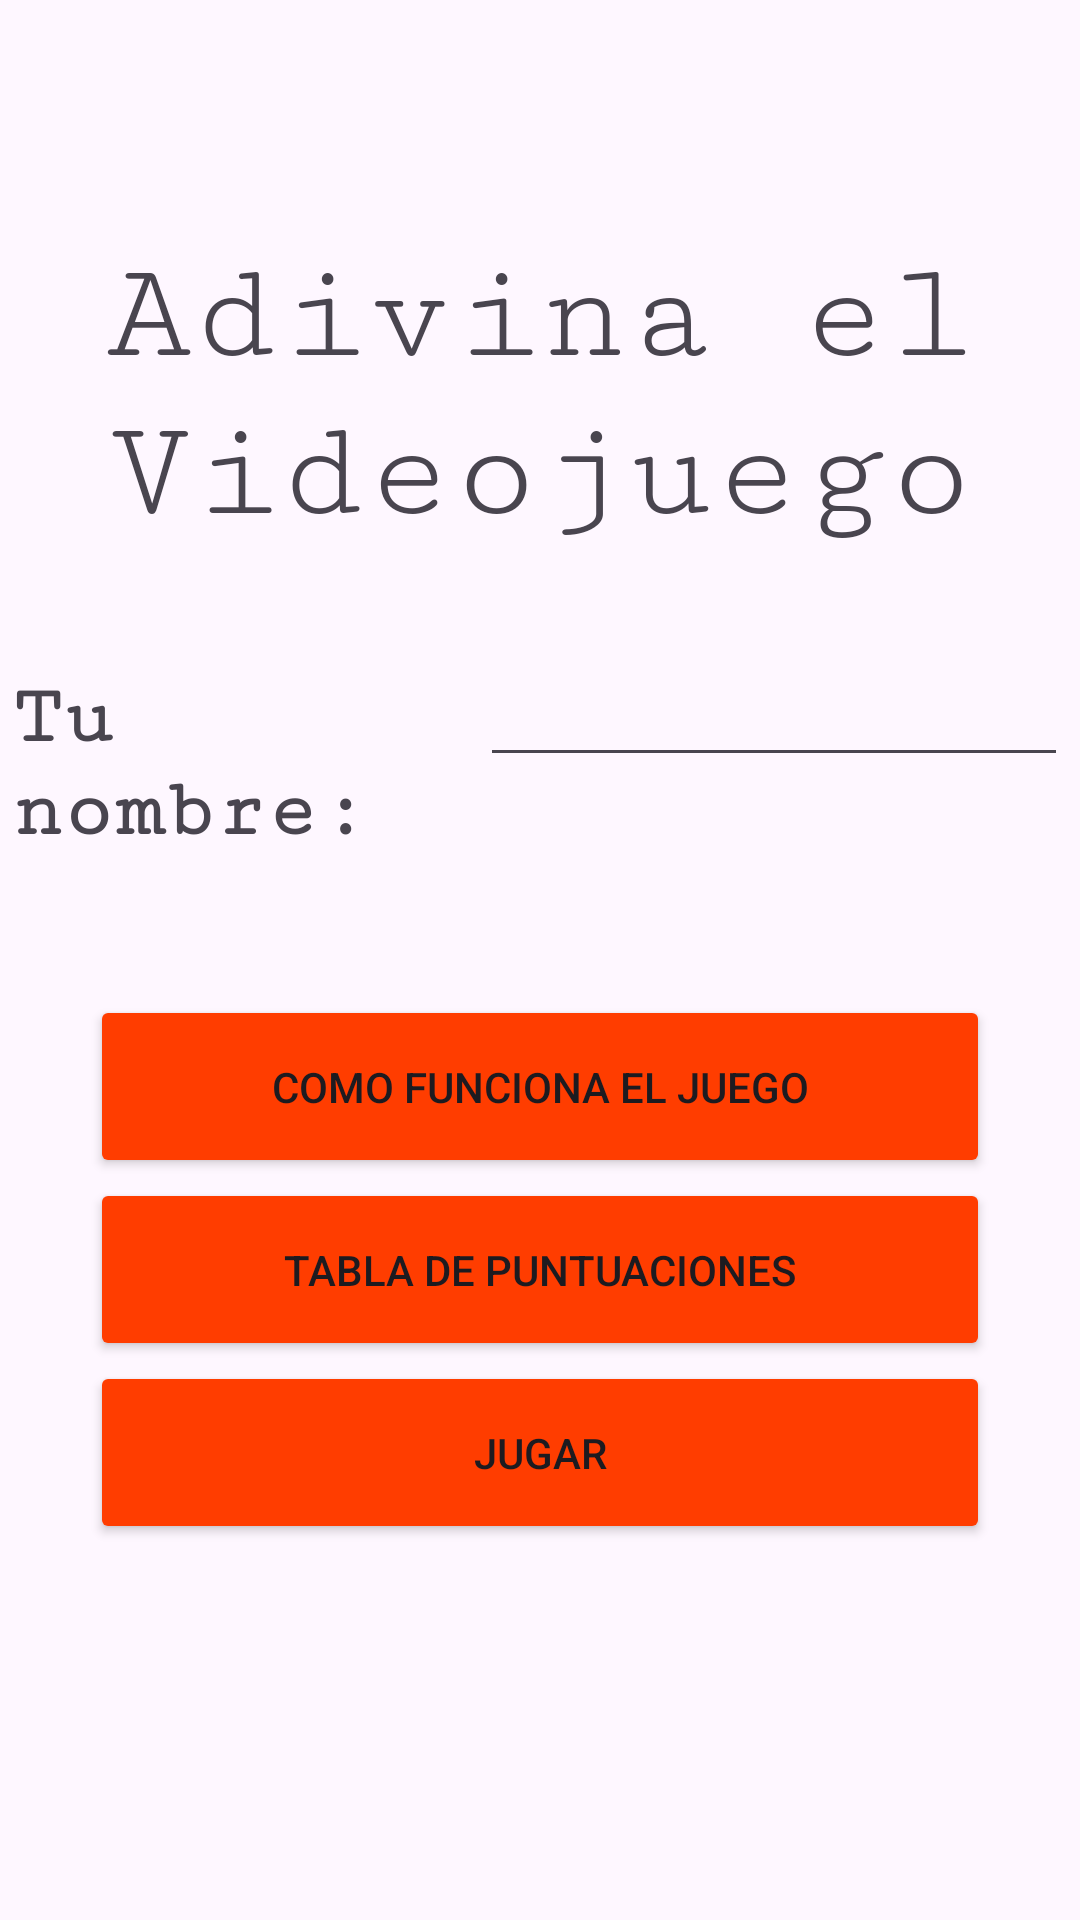

Reconstruct the res/layout file that produces this screen, plus the resources it refers to.
<!-- AndroidManifest.xml: application theme Theme.Proyecto1EV -->
<!-- res/layout/activity_main.xml -->
<?xml version="1.0" encoding="utf-8"?>
<androidx.constraintlayout.widget.ConstraintLayout xmlns:android="http://schemas.android.com/apk/res/android"
    xmlns:app="http://schemas.android.com/apk/res-auto"
    xmlns:tools="http://schemas.android.com/tools"
    android:layout_width="match_parent"
    android:layout_height="match_parent"
    tools:context=".MainActivity">

    <LinearLayout
        android:id="@+id/linearLayoutBotones"
        android:layout_width="0dp"
        android:layout_height="wrap_content"
        android:orientation="vertical"
        android:padding="30dp"
        app:layout_constraintBottom_toBottomOf="parent"
        app:layout_constraintEnd_toEndOf="parent"
        app:layout_constraintHorizontal_bias="0.0"
        app:layout_constraintStart_toStartOf="parent"
        app:layout_constraintTop_toBottomOf="@+id/linearLayoutNombre"
        app:layout_constraintVertical_bias="0.16">

        <Button
            android:id="@+id/botonTutorial"
            android:layout_width="match_parent"
            android:layout_height="61dp"
            android:backgroundTint="#FF3D00"
            android:fontFamily="sans-serif-medium"
            android:onClick="botonTutorialOnClick"
            android:text="Como funciona el juego" />

        <Button
            android:id="@+id/botonPuntuacion"
            android:layout_width="match_parent"
            android:layout_height="61dp"
            android:backgroundTint="#FF3D00"
            android:fontFamily="sans-serif-medium"
            android:onClick="botonTablaPuntuacionesOnClick"
            android:text="Tabla de puntuaciones" />

        <Button
            android:id="@+id/botonJugar"
            android:layout_width="match_parent"
            android:layout_height="61dp"
            android:backgroundTint="#FF3D00"
            android:fontFamily="sans-serif-medium"
            android:onClick="botonJugarOnClick"
            android:text="JUGAR" />

    </LinearLayout>

    <TextView
        android:id="@+id/textViewTituloJuego"
        android:layout_width="0dp"
        android:layout_height="wrap_content"
        android:fontFamily="serif-monospace"
        android:text="Adivina el Videojuego"
        android:textAlignment="center"
        android:textSize="48sp"
        app:layout_constraintBottom_toBottomOf="parent"
        app:layout_constraintEnd_toEndOf="parent"
        app:layout_constraintStart_toStartOf="parent"
        app:layout_constraintTop_toTopOf="parent"
        app:layout_constraintVertical_bias="0.147" />

    <LinearLayout
        android:id="@+id/linearLayoutNombre"
        android:layout_width="0dp"
        android:layout_height="wrap_content"
        android:orientation="horizontal"
        android:padding="4dp"
        app:layout_constraintBottom_toBottomOf="parent"
        app:layout_constraintEnd_toEndOf="parent"
        app:layout_constraintStart_toStartOf="parent"
        app:layout_constraintTop_toBottomOf="@+id/textViewTituloJuego"
        app:layout_constraintVertical_bias="0.076">

        <TextView
            android:id="@+id/textViewNombre"
            android:layout_width="wrap_content"
            android:layout_height="wrap_content"
            android:layout_weight="1"
            android:fontFamily="serif-monospace"
            android:text="Tu nombre:"
            android:textAllCaps="false"
            android:textSize="28sp"
            android:textStyle="bold" />

        <EditText
            android:id="@+id/editTextNombre"
            android:layout_width="wrap_content"
            android:layout_height="wrap_content"
            android:layout_weight="1"
            android:ems="10"
            android:inputType="text" />
    </LinearLayout>

</androidx.constraintlayout.widget.ConstraintLayout>
<!-- resources referenced by this layout -->
<resources>
  <style name="Theme.Proyecto1EV" parent="Base.Theme.Proyecto1EV" />
  <style name="Base.Theme.Proyecto1EV" parent="Theme.Material3.DayNight.NoActionBar">
          
          
      </style>
</resources>
